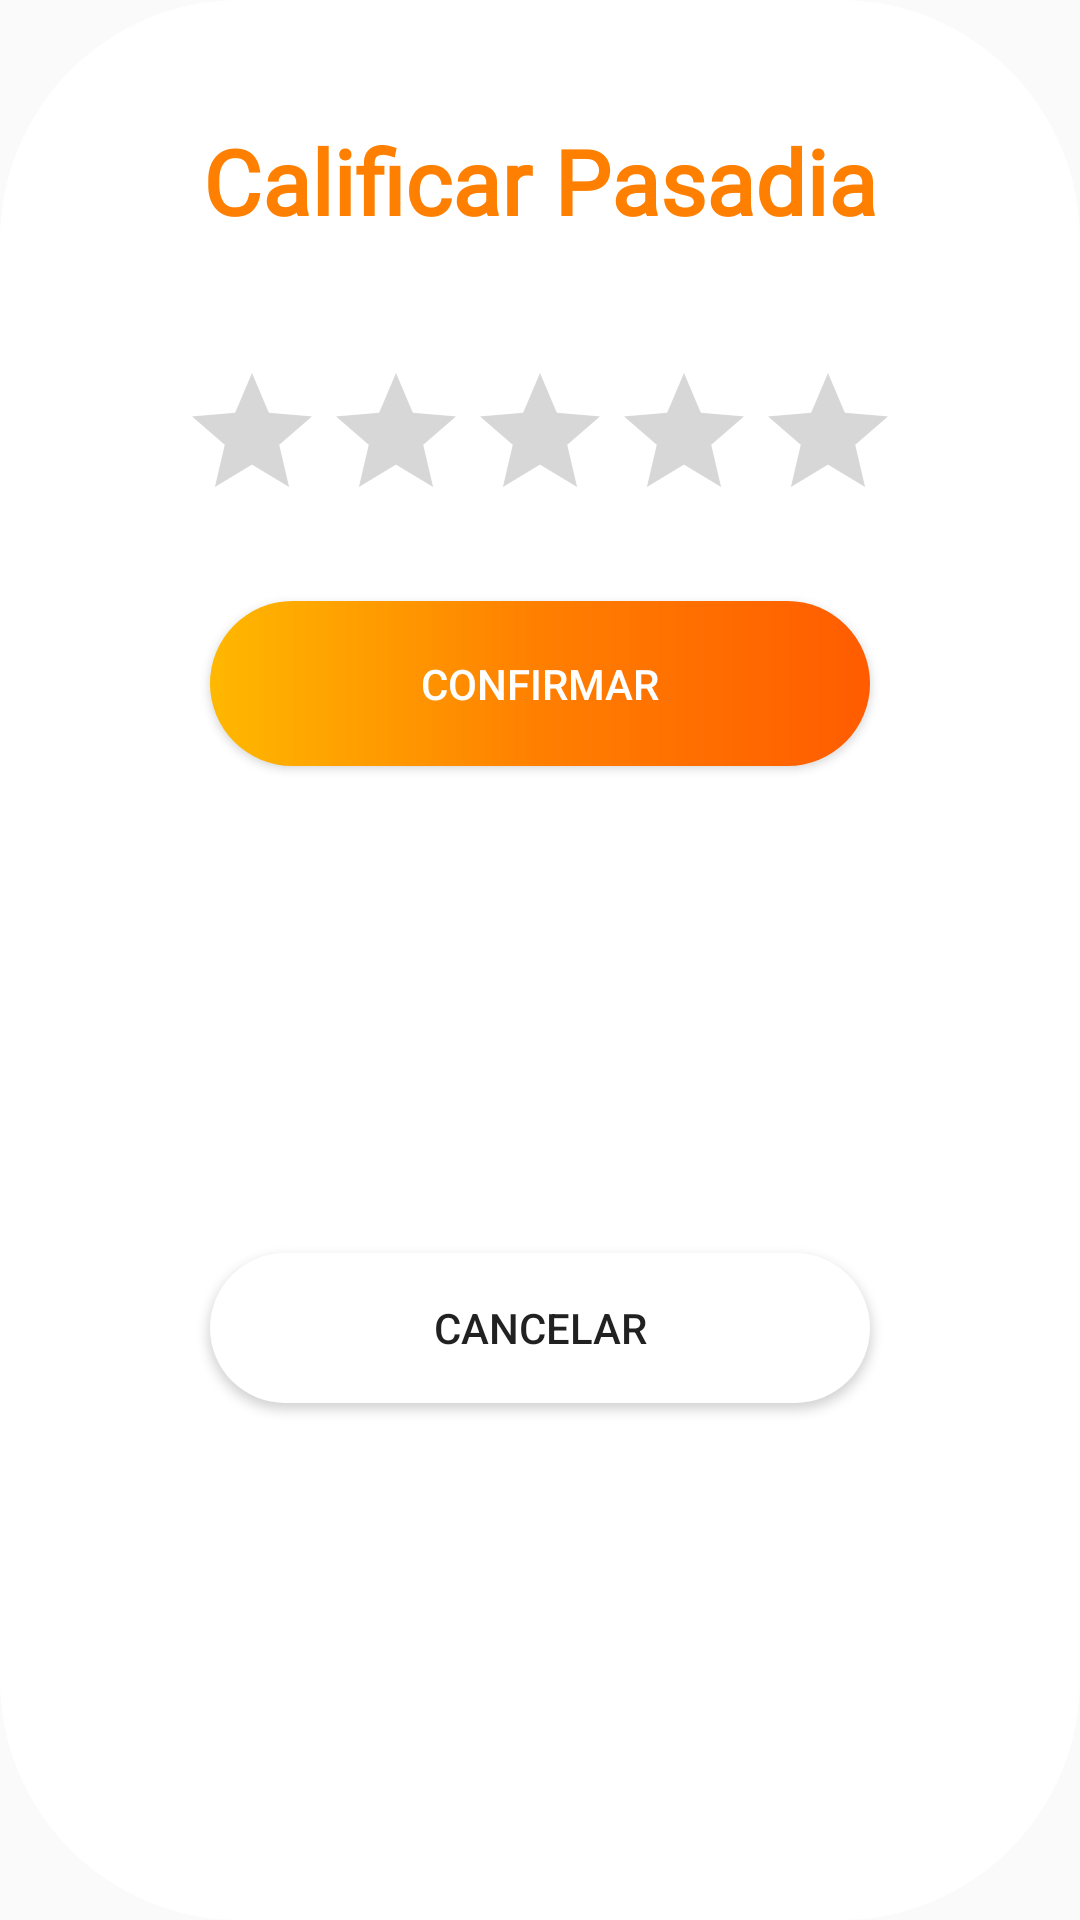

Write the Android layout XML for this screen, with the resource values it uses.
<!-- AndroidManifest.xml: application theme AppTheme.NoActionBar -->
<!-- res/layout/popup_calificar.xml -->
<?xml version="1.0" encoding="utf-8"?>
<LinearLayout xmlns:android="http://schemas.android.com/apk/res/android"
    android:layout_width="wrap_content"
    android:layout_height="wrap_content"
    xmlns:app="http://schemas.android.com/apk/res-auto"
    android:orientation="vertical"
    android:layout_margin="4dp"
    app:cardCornerRadius="10dp"
    app:cardElevation="8dp"
    android:background="@drawable/lyt_rectcard"
    >

    <androidx.constraintlayout.widget.ConstraintLayout
        android:layout_width="match_parent"
        android:layout_height="match_parent"
        android:orientation="vertical"
        >

        <TextView
            android:id="@+id/textView11"
            android:layout_width="wrap_content"
            android:layout_height="wrap_content"
            android:layout_margin="40dp"
            android:fontFamily="@font/poppins"
            android:textFontWeight="700"
            android:text="Calificar Pasadia"
            android:textColor="#FF7F00"
            android:textSize="30dp"
            app:layout_constraintEnd_toEndOf="parent"
            app:layout_constraintStart_toStartOf="parent"
            app:layout_constraintTop_toTopOf="parent">

        </TextView>

        <RatingBar
            android:id="@+id/rate_pasadia"
            android:layout_width="wrap_content"
            android:layout_height="50dp"
            android:layout_gravity="center"
            android:numStars="5"
            android:stepSize="0.5"
            android:progressTint="#FFB800"
            android:layout_margin="40dp"
            app:layout_constraintEnd_toEndOf="parent"
            app:layout_constraintStart_toStartOf="parent"
            app:layout_constraintTop_toBottomOf="@+id/textView11">
        </RatingBar>

        <Button
            android:id="@+id/btn_confirmar"
            android:layout_width="wrap_content"
            android:layout_height="wrap_content"
            android:background="@drawable/btn_siguiente"
            android:text="Confirmar"
            android:layout_margin="30dp"
            android:textColor="@color/btnWhiteBg"
            app:layout_constraintEnd_toEndOf="parent"
            app:layout_constraintStart_toStartOf="parent"
            app:layout_constraintTop_toBottomOf="@+id/rate_pasadia" />

        <Button
            android:id="@+id/btn_cancelar"
            android:layout_width="220dp"
            android:layout_height="50dp"
            android:layout_marginTop="20dp"
            android:layout_marginBottom="30dp"
            android:layout_weight="1"
            android:background="@drawable/btn_shape_round"
            android:backgroundTint="@color/btnWhiteBg"
            android:text="Cancelar"
            app:layout_constraintBottom_toBottomOf="parent"
            app:layout_constraintEnd_toEndOf="parent"
            app:layout_constraintStart_toStartOf="parent"
            app:layout_constraintTop_toBottomOf="@+id/btn_confirmar" />


    </androidx.constraintlayout.widget.ConstraintLayout>

</LinearLayout>
<!-- resources referenced by this layout -->
<resources>
  <color name="btnWhiteBg">#FFFFFF</color>
  <!-- drawable btn_shape_round (drawable-v24) -->
  <?xml version="1.0" encoding="utf-8"?>
  
  
      <shape android:padding="5dp" android:shape="rectangle" xmlns:android="http://schemas.android.com/apk/res/android">
      <solid android:color="@color/colorAccent"/>
  
      
      <corners
          android:topRightRadius="50dp"
          android:topLeftRadius="50dp"
          android:bottomLeftRadius="50dp"
          android:bottomRightRadius="50dp"/>
  </shape>
  <!-- drawable btn_siguiente (drawable) -->
  <?xml version="1.0" encoding="utf-8"?>
  <shape android:padding="5dp" android:shape="rectangle" xmlns:android="http://schemas.android.com/apk/res/android">
  <solid android:color="@color/btnBgColor"/>
  
  <corners
      android:radius="100dp" />
  
  <size
      android:width="220dp"
      android:height="55dp" />
  
  <gradient
      android:angle="180"
      android:startColor="#FF5C00"
      android:centerColor="#FF7F00"
      android:endColor="#FFB800">
  </gradient>
  
  
  
  </shape>
  <!-- drawable lyt_rectcard (drawable-v24) -->
  <?xml version="1.0" encoding="utf-8"?>
  <shape android:padding="5dp" android:shape="rectangle" xmlns:android="http://schemas.android.com/apk/res/android">
      <solid android:color="@color/btnTextColor"/>
  
      
      <corners
          android:topRightRadius="80dp"
          android:topLeftRadius="80dp"
          android:bottomRightRadius="80dp"
          android:bottomLeftRadius="80dp"
  />
  </shape>
  <style name="AppTheme.NoActionBar">
          <item name="android:windowDrawsSystemBarBackgrounds">true</item>
          <item name="android:statusBarColor">@android:color/transparent</item>
          <item name="android:windowTranslucentStatus">true</item>
          <item name="windowActionBar">false</item>
          <item name="windowNoTitle">true</item>
      </style>
  <color name="colorAccent">#FCAF67</color>
  <color name="btnBgColor">#FF7F00</color>
  <color name="btnTextColor">#FFFFFF</color>
</resources>
